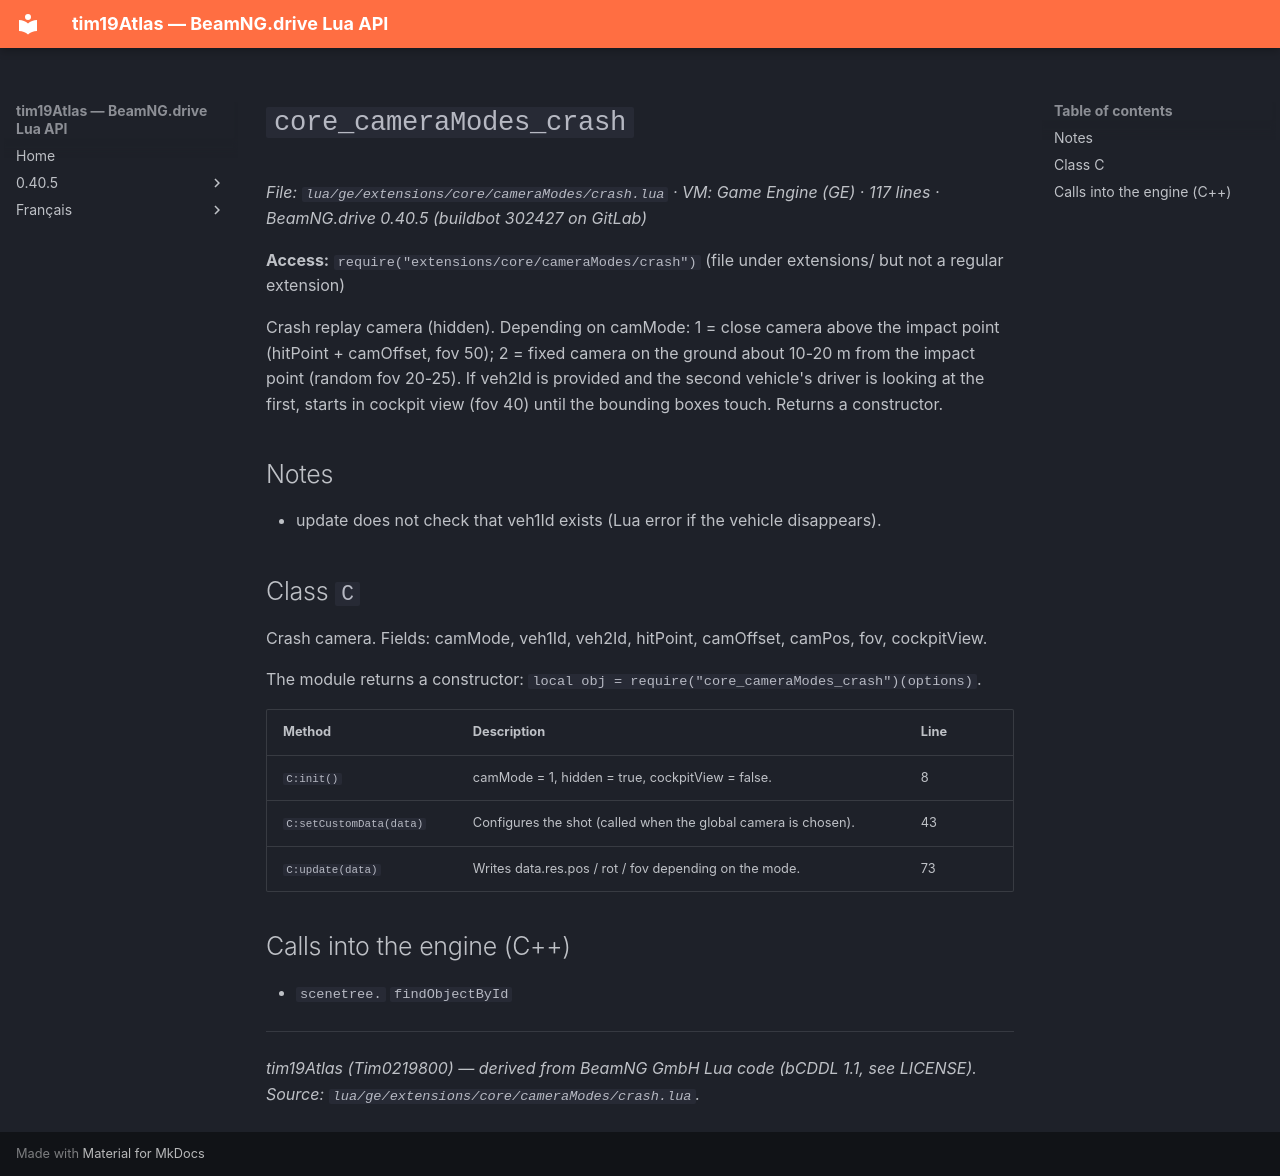

repository: Tim0219800/beamng-lua-atlas · page: 0.40.5/ge/extensions/core/cameraModes/crash.html · generator: mkdocs

# `core_cameraModes_crash`

*File: `lua/ge/extensions/core/cameraModes/crash.lua` · VM: Game Engine (GE) · 117 lines · BeamNG.drive 0.40.5 (buildbot 302427 on GitLab)*

**Access:** `require("extensions/core/cameraModes/crash")` (file under extensions/ but not a regular extension)

Crash replay camera (hidden). Depending on camMode: 1 = close camera above the impact point (hitPoint + camOffset, fov 50); 2 = fixed camera on the ground about 10-20 m from the impact point (random fov 20-25). If veh2Id is provided and the second vehicle's driver is looking at the first, starts in cockpit view (fov 40) until the bounding boxes touch. Returns a constructor.

## Notes

- update does not check that veh1Id exists (Lua error if the vehicle disappears).

## Class `C`

Crash camera. Fields: camMode, veh1Id, veh2Id, hitPoint, camOffset, camPos, fov, cockpitView.

The module returns a constructor: `local obj = require("core_cameraModes_crash")(options)`.

| Method | Description | Line |
|---|---|---|
| `C:init()` | camMode = 1, hidden = true, cockpitView = false. | 8 |
| `C:setCustomData(data)` | Configures the shot (called when the global camera is chosen). | 43 |
| `C:update(data)` | Writes data.res.pos / rot / fov depending on the mode. | 73 |

## Calls into the engine (C++)

- `scenetree.` `findObjectById`

---
*tim19Atlas (Tim0219800) — derived from BeamNG GmbH Lua code (bCDDL 1.1, see LICENSE). Source: `lua/ge/extensions/core/cameraModes/crash.lua`.*
